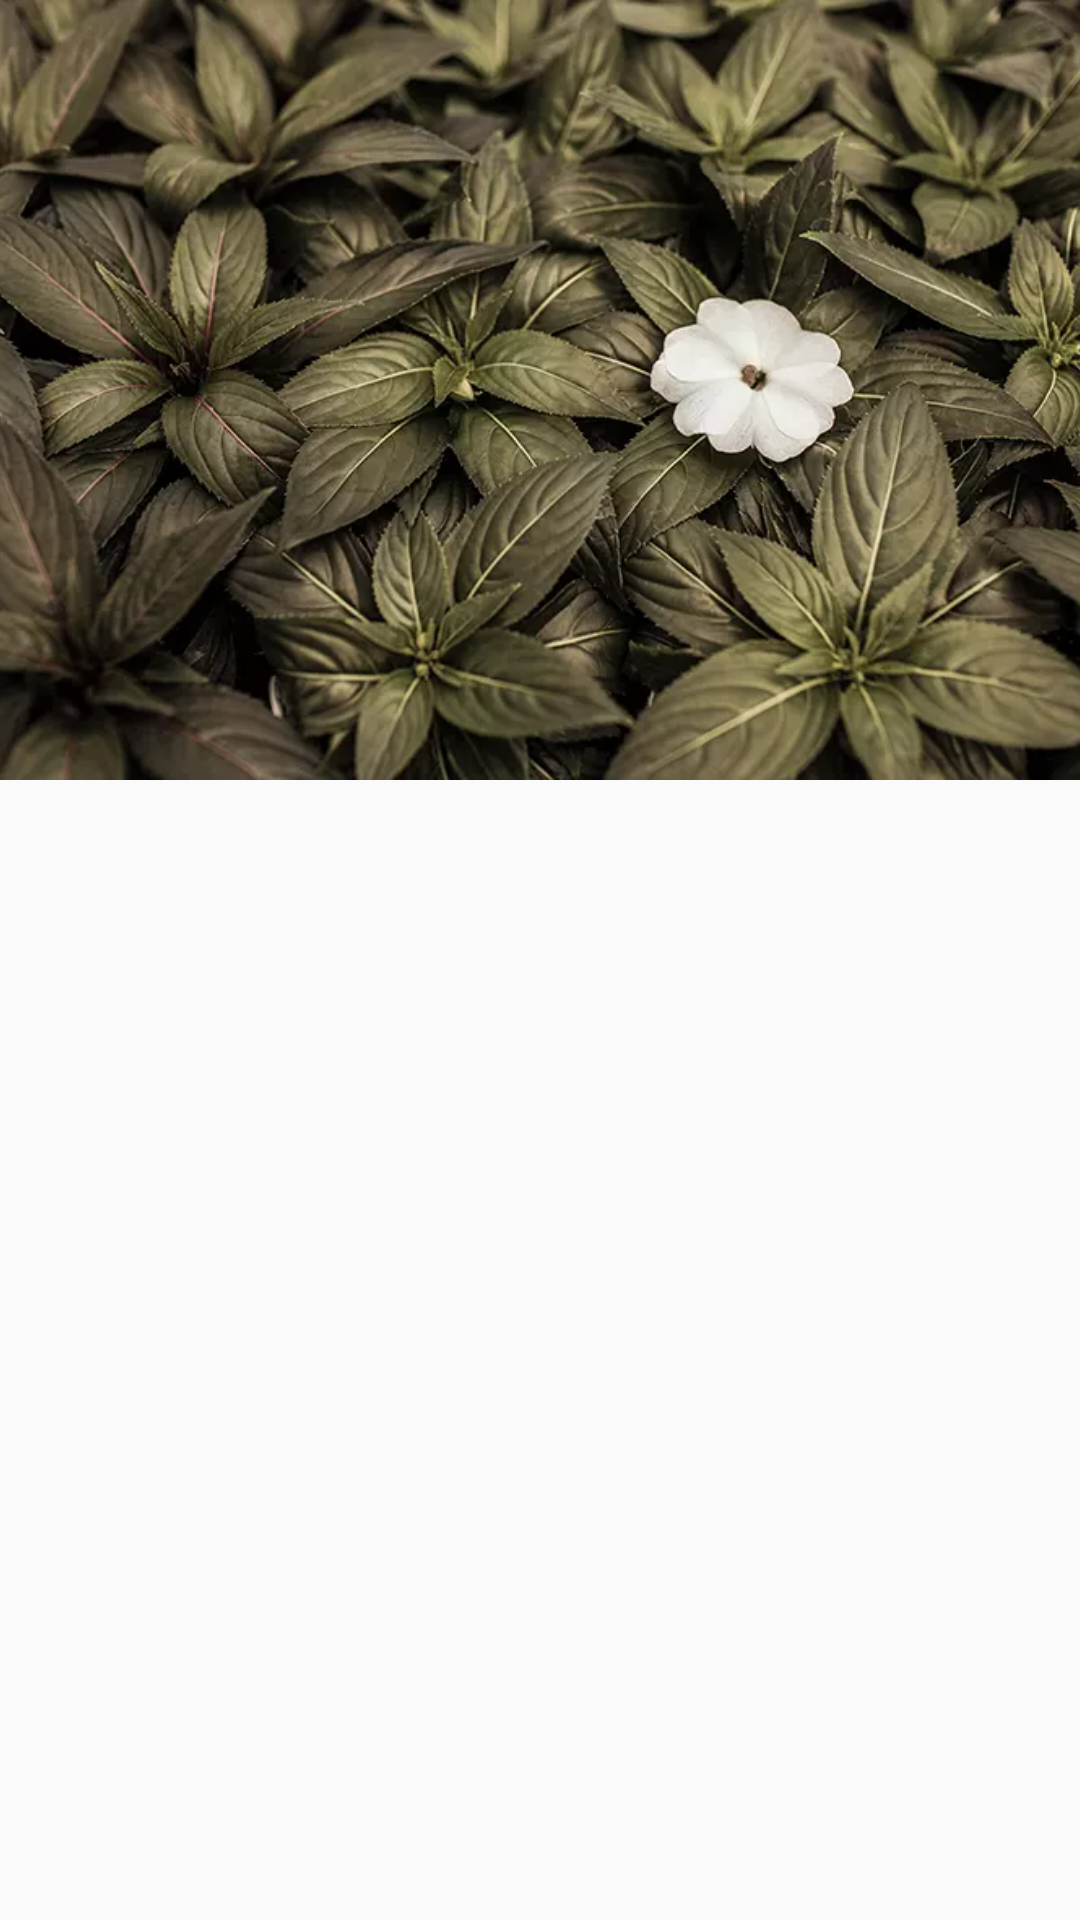

The Android layout XML behind this screen, and the referenced resources:
<!-- AndroidManifest.xml: application theme AppTheme -->
<!-- res/layout/nav_header_main.xml -->
<?xml version="1.0" encoding="utf-8"?>
<LinearLayout xmlns:android="http://schemas.android.com/apk/res/android"
    android:orientation="vertical" android:layout_width="match_parent"
    android:layout_height="match_parent">
    <ImageView
        android:layout_width="match_parent"
        android:layout_height="260dp"
        android:src="@drawable/bg_nav_header"
        android:scaleType="centerCrop"/>
</LinearLayout>
<!-- resources referenced by this layout -->
<resources>
  <!-- drawable bg_nav_header: png bitmap (drawable-xxhdpi, 629458 bytes) -->
  <style name="AppTheme" parent="Theme.AppCompat.Light.NoActionBar">
          
          <item name="colorPrimary">@color/colorPrimary</item>
          <item name="colorPrimaryDark">@color/colorPrimaryDark</item>
          <item name="colorAccent">@color/colorAccent</item>
          <item name="md_background_color">@color/md_background_color</item>
      </style>
  <color name="colorPrimary">#3F51B5</color>
  <color name="colorPrimaryDark">#303F9F</color>
  <color name="colorAccent">#7986CB</color>
  <color name="md_background_color">#FFFFFF</color>
</resources>
